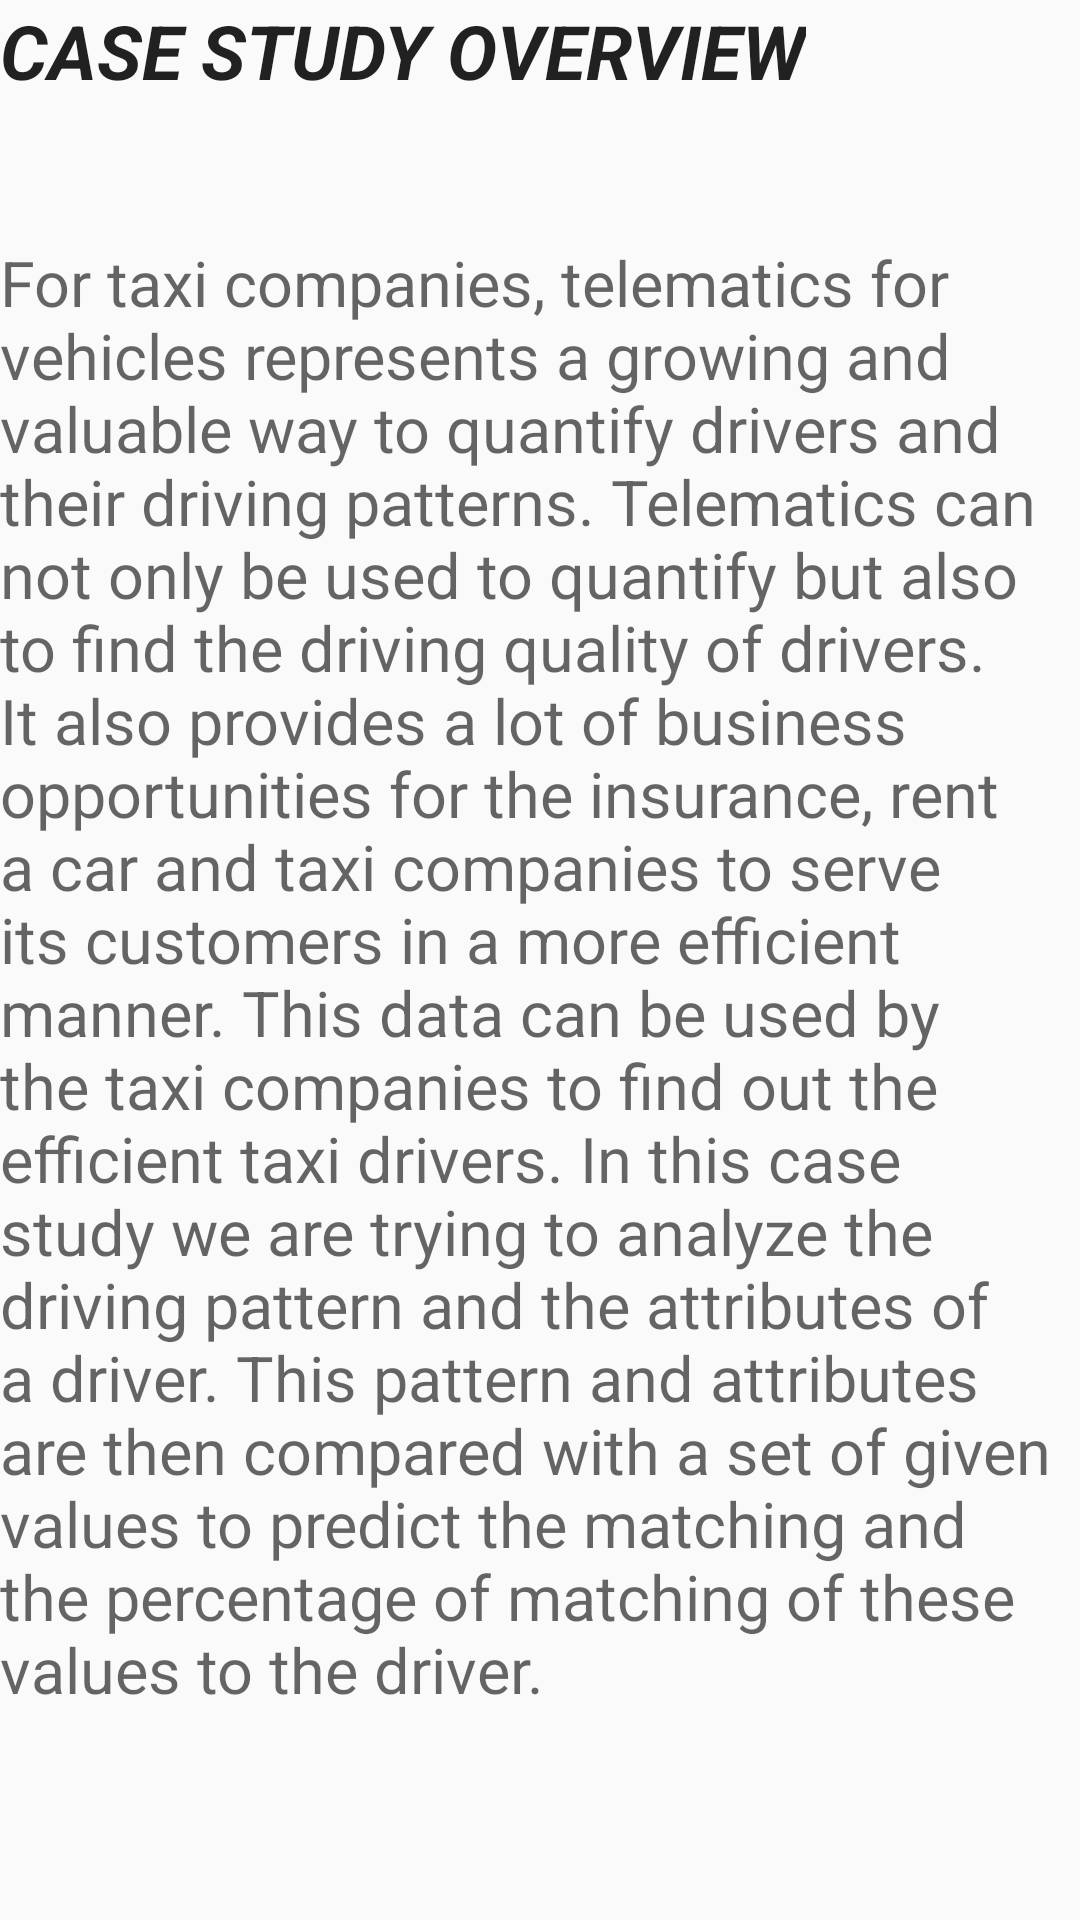

The Android layout XML behind this screen, and the referenced resources:
<!-- AndroidManifest.xml: application theme AppTheme -->
<!-- res/layout/activity_casestudy.xml -->
<RelativeLayout xmlns:android="http://schemas.android.com/apk/res/android"
    xmlns:tools="http://schemas.android.com/tools" android:layout_width="match_parent"
    android:layout_height="match_parent"
    android:layout_margin="16dp"
    tools:context="com.paar.ch3marker.ILpinnovations">


    <TextView
        android:layout_width="wrap_content"
        android:layout_height="50dp"
        android:textSize="25dp"
        android:textStyle="bold|italic"
        android:textAppearance="?android:attr/textAppearanceLarge"
        android:text="CASE STUDY OVERVIEW"
        android:id="@+id/textView2" />
    <ScrollView
        android:layout_width="wrap_content"
        android:layout_height="wrap_content"
        android:id="@+id/scrollView"
        android:layout_alignParentTop="true"
        android:layout_centerHorizontal="true"
        android:layout_marginTop="80dp" >
        <LinearLayout
            android:layout_width="match_parent"
            android:layout_height="wrap_content">
            <TextView
                android:layout_width="wrap_content"
                android:layout_height="wrap_content"
                android:textSize="21dp"
                android:textAppearance="?android:attr/textAppearanceMedium"
                android:text="For taxi companies, telematics for vehicles represents a growing and valuable way to quantify drivers and their driving patterns. Telematics can not only be used to quantify but also to find the driving quality of drivers. It also provides a lot of business opportunities for the insurance, rent a car and taxi companies to serve its customers in a more efficient manner. This data can be used by the taxi companies to find out the efficient taxi drivers.
In this case study we are trying to analyze the driving pattern and the attributes of a driver. This pattern and attributes are then compared with a set of given values to predict the matching and the percentage of matching of these values to the driver."
                android:id="@+id/textView"
                android:layout_centerVertical="true"
                android:layout_centerHorizontal="true" />
        </LinearLayout>


    </ScrollView>




</RelativeLayout>
<!-- resources referenced by this layout -->
<resources>
  <style name="AppTheme" parent="Theme.AppCompat.Light.DarkActionBar">
          <item name="windowActionBar">false</item>
          <item name="windowNoTitle">true</item>
      </style>
</resources>
